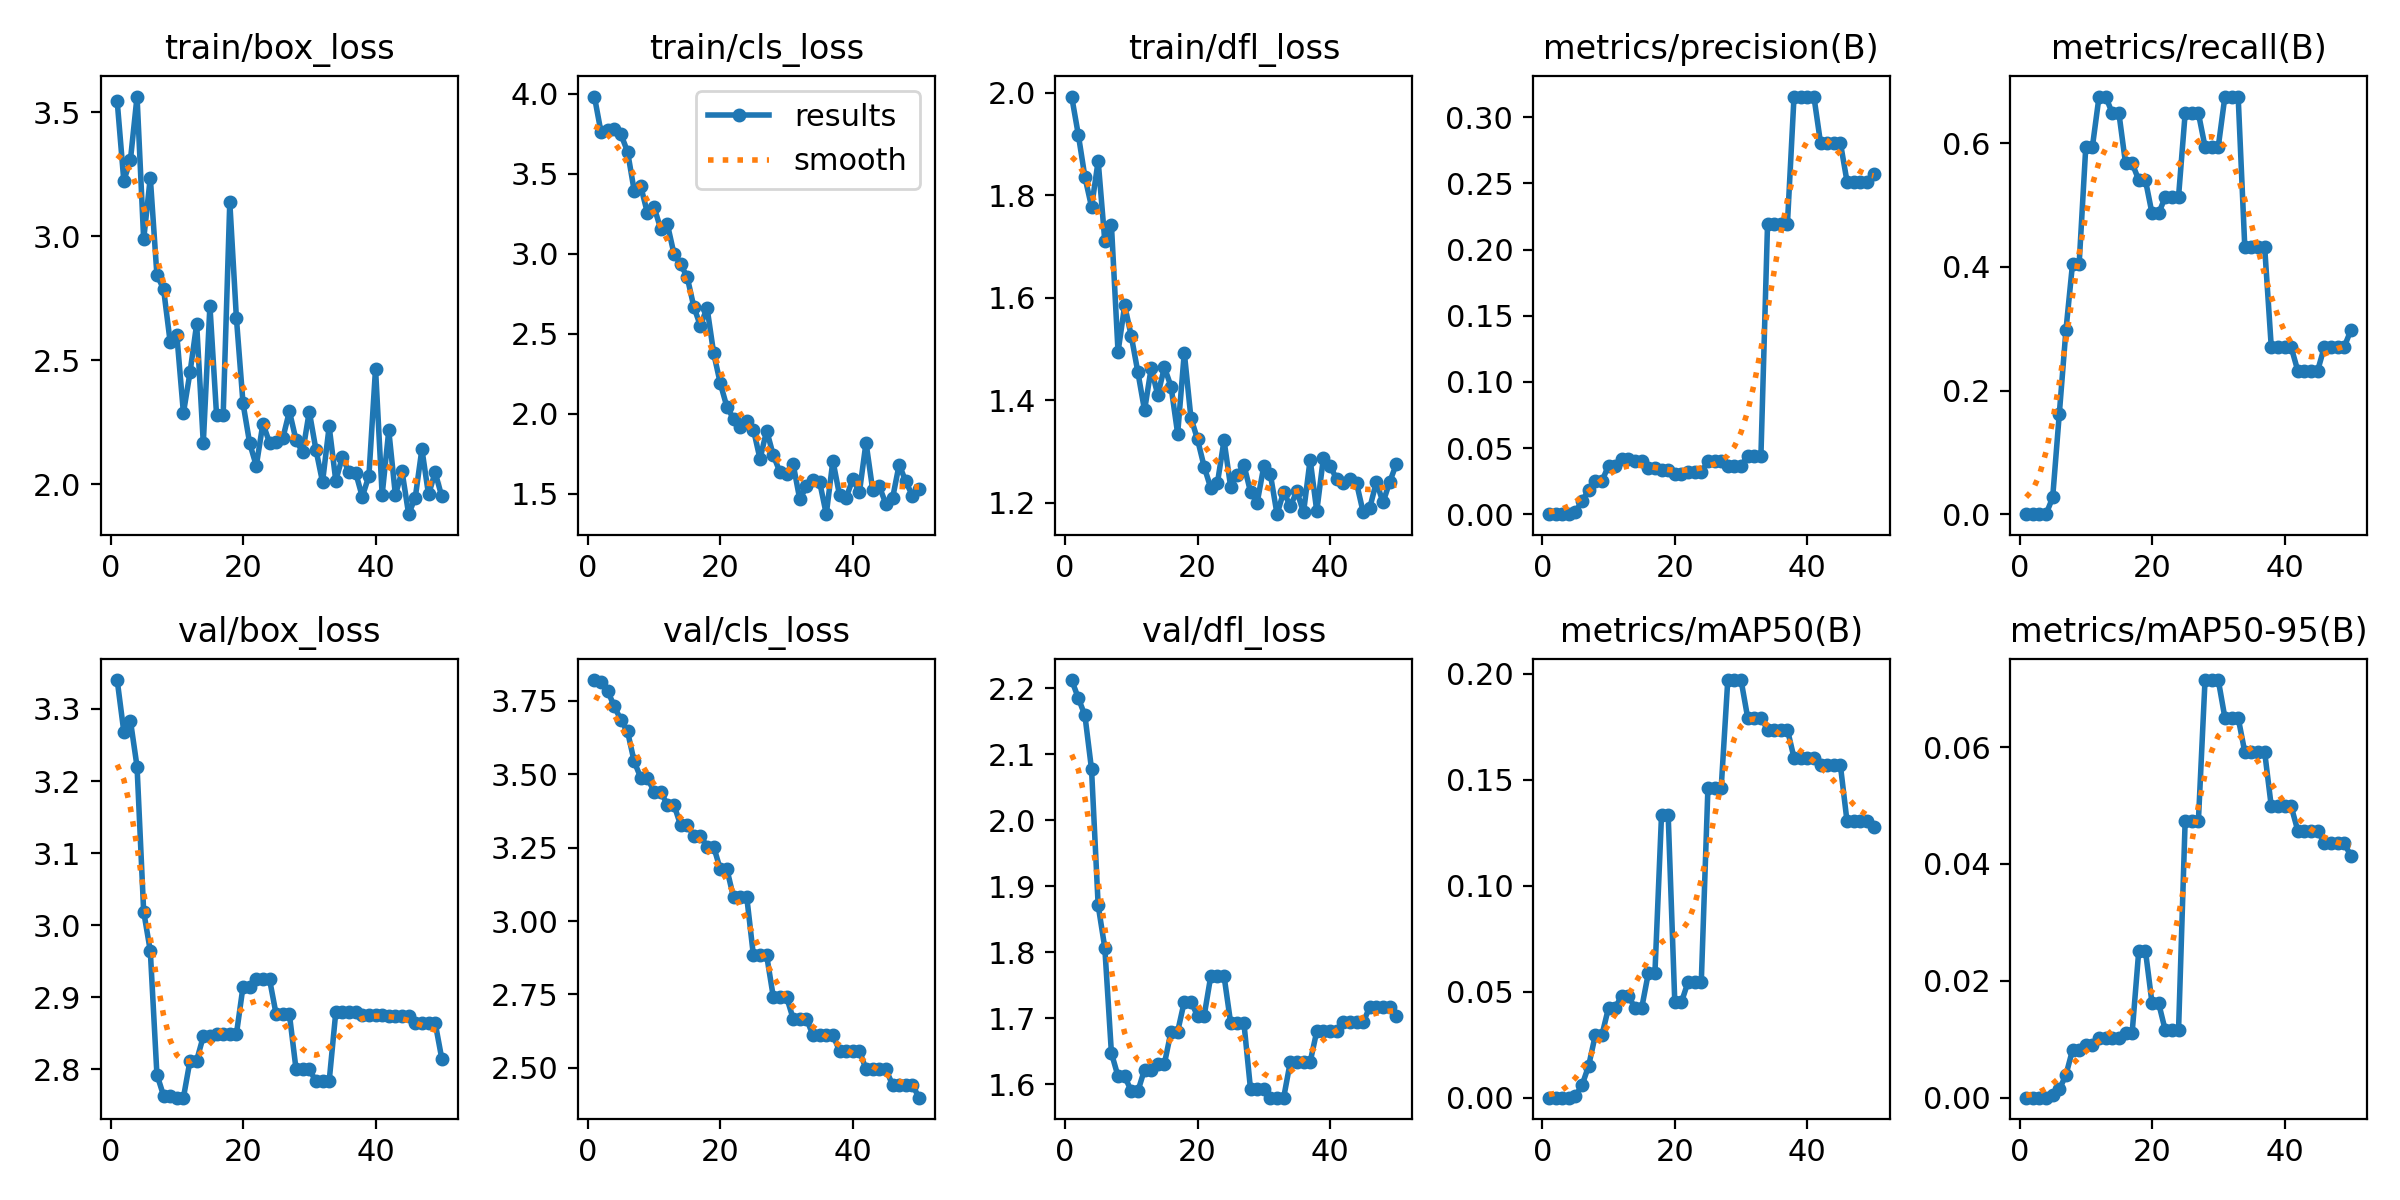

The table this chart was drawn from, first rows:
epoch, time, train/box_loss, train/cls_loss, train/dfl_loss, metrics/precision(B), metrics/recall(B), metrics/mAP50(B), metrics/mAP50-95(B), val/box_loss, val/cls_loss, val/dfl_loss, lr/pg0, lr/pg1, lr/pg2
1, 6.125, 3.546, 3.981, 1.993, 0, 0, 0, 0, 3.34, 3.821, 2.213, 0, 0, 0
2, 10.89, 3.224, 3.757, 1.918, 0, 0, 0, 0, 3.269, 3.815, 2.185, 1.9604e-05, 1.9604e-05, 1.9604e-05
3, 15.61, 3.308, 3.769, 1.836, 0, 0, 0, 0, 3.284, 3.783, 2.159, 3.8416e-05, 3.8416e-05, 3.8416e-05
4, 20.14, 3.563, 3.777, 1.777, 0, 0, 0, 0, 3.22, 3.731, 2.077, 5.6436e-05, 5.6436e-05, 5.6436e-05
5, 24.69, 2.988, 3.745, 1.867, 0.00167, 0.02703, 0.00088, 0.00053, 3.019, 3.685, 1.871, 7.3664e-05, 7.3664e-05, 7.3664e-05
6, 29.8, 3.237, 3.637, 1.711, 0.01, 0.1622, 0.00587, 0.00142, 2.964, 3.646, 1.807, 9.01e-05, 9.01e-05, 9.01e-05
7, 34.66, 2.844, 3.394, 1.742, 0.01833, 0.2973, 0.01508, 0.00388, 2.793, 3.544, 1.648, 0.0001057, 0.0001057, 0.0001057
8, 39.38, 2.788, 3.419, 1.494, 0.025, 0.4054, 0.0295, 0.00818, 2.764, 3.488, 1.612, 0.0001206, 0.0001206, 0.0001206
9, 44.68, 2.574, 3.253, 1.585, 0.025, 0.4054, 0.0295, 0.00818, 2.764, 3.488, 1.612, 0.0001347, 0.0001347, 0.0001347
10, 49.71, 2.604, 3.291, 1.525, 0.03667, 0.5946, 0.04245, 0.00908, 2.761, 3.441, 1.59, 0.0001479, 0.0001479, 0.0001479
11, 54.45, 2.288, 3.155, 1.454, 0.03667, 0.5946, 0.04245, 0.00908, 2.761, 3.441, 1.59, 0.0001604, 0.0001604, 0.0001604
12, 59.16, 2.452, 3.186, 1.38, 0.04167, 0.6757, 0.04808, 0.01016, 2.812, 3.397, 1.622, 0.0001721, 0.0001721, 0.0001721
13, 63.94, 2.646, 3, 1.462, 0.04167, 0.6757, 0.04808, 0.01016, 2.812, 3.397, 1.622, 0.000183, 0.000183, 0.000183
14, 68.84, 2.166, 2.934, 1.41, 0.04, 0.6486, 0.04222, 0.01019, 2.846, 3.327, 1.631, 0.0001931, 0.0001931, 0.0001931
15, 73.58, 2.72, 2.854, 1.464, 0.04, 0.6486, 0.04222, 0.01019, 2.846, 3.327, 1.631, 0.0002024, 0.0002024, 0.0002024
16, 78.23, 2.281, 2.668, 1.427, 0.035, 0.5676, 0.05861, 0.01115, 2.85, 3.291, 1.68, 0.0002109, 0.0002109, 0.0002109
17, 83.09, 2.278, 2.548, 1.334, 0.035, 0.5676, 0.05861, 0.01115, 2.85, 3.291, 1.68, 0.0002186, 0.0002186, 0.0002186
18, 87.87, 3.138, 2.661, 1.493, 0.03333, 0.5405, 0.1335, 0.02518, 2.849, 3.254, 1.726, 0.0002256, 0.0002256, 0.0002256
19, 92.83, 2.67, 2.377, 1.366, 0.03333, 0.5405, 0.1335, 0.02518, 2.849, 3.254, 1.726, 0.0002317, 0.0002317, 0.0002317
20, 97.53, 2.326, 2.189, 1.323, 0.03, 0.4865, 0.04499, 0.01615, 2.915, 3.176, 1.704, 0.000237, 0.000237, 0.000237
21, 102.5, 2.166, 2.041, 1.27, 0.03, 0.4865, 0.04499, 0.01615, 2.915, 3.176, 1.704, 0.0002416, 0.0002416, 0.0002416
22, 108.1, 2.075, 1.968, 1.228, 0.03167, 0.5135, 0.0546, 0.01152, 2.925, 3.081, 1.764, 0.0002454, 0.0002454, 0.0002454
23, 113.1, 2.245, 1.914, 1.238, 0.03167, 0.5135, 0.0546, 0.01152, 2.925, 3.081, 1.764, 0.0002483, 0.0002483, 0.0002483
24, 118.8, 2.168, 1.951, 1.322, 0.03167, 0.5135, 0.0546, 0.01152, 2.925, 3.081, 1.764, 0.0002505, 0.0002505, 0.0002505
25, 124.2, 2.17, 1.9, 1.231, 0.04, 0.6486, 0.1459, 0.0474, 2.876, 2.883, 1.693, 0.0002519, 0.0002519, 0.0002519
26, 129, 2.186, 1.716, 1.254, 0.04, 0.6486, 0.1459, 0.0474, 2.876, 2.883, 1.693, 0.0002525, 0.0002525, 0.0002525
27, 133.9, 2.295, 1.893, 1.274, 0.04, 0.6486, 0.1459, 0.0474, 2.876, 2.883, 1.693, 0.0002523, 0.0002523, 0.0002523
28, 138.8, 2.179, 1.74, 1.221, 0.03667, 0.5946, 0.197, 0.07146, 2.8, 2.742, 1.593, 0.0002513, 0.0002513, 0.0002513
29, 144, 2.129, 1.634, 1.2, 0.03667, 0.5946, 0.197, 0.07146, 2.8, 2.742, 1.593, 0.0002495, 0.0002495, 0.0002495
30, 149.4, 2.293, 1.625, 1.271, 0.03667, 0.5946, 0.197, 0.07146, 2.8, 2.742, 1.593, 0.000247, 0.000247, 0.000247
31, 154.2, 2.141, 1.683, 1.255, 0.04374, 0.6757, 0.1793, 0.065, 2.783, 2.667, 1.58, 0.0002436, 0.0002436, 0.0002436
32, 158.8, 2.01, 1.463, 1.177, 0.04374, 0.6757, 0.1793, 0.065, 2.783, 2.667, 1.58, 0.0002394, 0.0002394, 0.0002394
33, 164.1, 2.234, 1.544, 1.221, 0.04374, 0.6757, 0.1793, 0.065, 2.783, 2.667, 1.58, 0.0002345, 0.0002345, 0.0002345
34, 169.7, 2.015, 1.582, 1.193, 0.219, 0.4324, 0.1737, 0.05916, 2.879, 2.611, 1.634, 0.0002288, 0.0002288, 0.0002288
35, 174.8, 2.111, 1.572, 1.222, 0.219, 0.4324, 0.1737, 0.05916, 2.879, 2.611, 1.634, 0.0002222, 0.0002222, 0.0002222
36, 179.9, 2.048, 1.371, 1.181, 0.219, 0.4324, 0.1737, 0.05916, 2.879, 2.611, 1.634, 0.0002149, 0.0002149, 0.0002149
37, 184.7, 2.047, 1.705, 1.284, 0.219, 0.4324, 0.1737, 0.05916, 2.879, 2.611, 1.634, 0.0002068, 0.0002068, 0.0002068
38, 190.6, 1.95, 1.489, 1.183, 0.3156, 0.2703, 0.1603, 0.04984, 2.875, 2.558, 1.681, 0.0001979, 0.0001979, 0.0001979
39, 196.4, 2.034, 1.475, 1.288, 0.3156, 0.2703, 0.1603, 0.04984, 2.875, 2.558, 1.681, 0.0001882, 0.0001882, 0.0001882
40, 201.6, 2.467, 1.59, 1.272, 0.3156, 0.2703, 0.1603, 0.04984, 2.875, 2.558, 1.681, 0.0001777, 0.0001777, 0.0001777
41, 206.8, 1.958, 1.508, 1.246, 0.3156, 0.2703, 0.1603, 0.04984, 2.875, 2.558, 1.681, 0.0001664, 0.0001664, 0.0001664
42, 211.8, 2.217, 1.819, 1.238, 0.2806, 0.2321, 0.1567, 0.0457, 2.874, 2.495, 1.694, 0.0001543, 0.0001543, 0.0001543
43, 216.4, 1.957, 1.524, 1.246, 0.2806, 0.2321, 0.1567, 0.0457, 2.874, 2.495, 1.694, 0.0001415, 0.0001415, 0.0001415
44, 221.7, 2.053, 1.544, 1.238, 0.2806, 0.2321, 0.1567, 0.0457, 2.874, 2.495, 1.694, 0.0001278, 0.0001278, 0.0001278
45, 226.6, 1.88, 1.435, 1.181, 0.2806, 0.2321, 0.1567, 0.0457, 2.874, 2.495, 1.694, 0.0001133, 0.0001133, 0.0001133
46, 231.2, 1.947, 1.469, 1.19, 0.2513, 0.2703, 0.1303, 0.04356, 2.865, 2.442, 1.717, 9.81e-05, 9.81e-05, 9.81e-05
47, 235.7, 2.142, 1.681, 1.241, 0.2513, 0.2703, 0.1303, 0.04356, 2.865, 2.442, 1.717, 8.2064e-05, 8.2064e-05, 8.2064e-05
48, 240.2, 1.959, 1.576, 1.2, 0.2513, 0.2703, 0.1303, 0.04356, 2.865, 2.442, 1.717, 6.5236e-05, 6.5236e-05, 6.5236e-05
49, 244.8, 2.048, 1.487, 1.24, 0.2513, 0.2703, 0.1303, 0.04356, 2.865, 2.442, 1.717, 4.7616e-05, 4.7616e-05, 4.7616e-05
50, 249.8, 1.951, 1.531, 1.275, 0.2567, 0.2973, 0.1279, 0.0414, 2.815, 2.398, 1.704, 2.9204e-05, 2.9204e-05, 2.9204e-05
